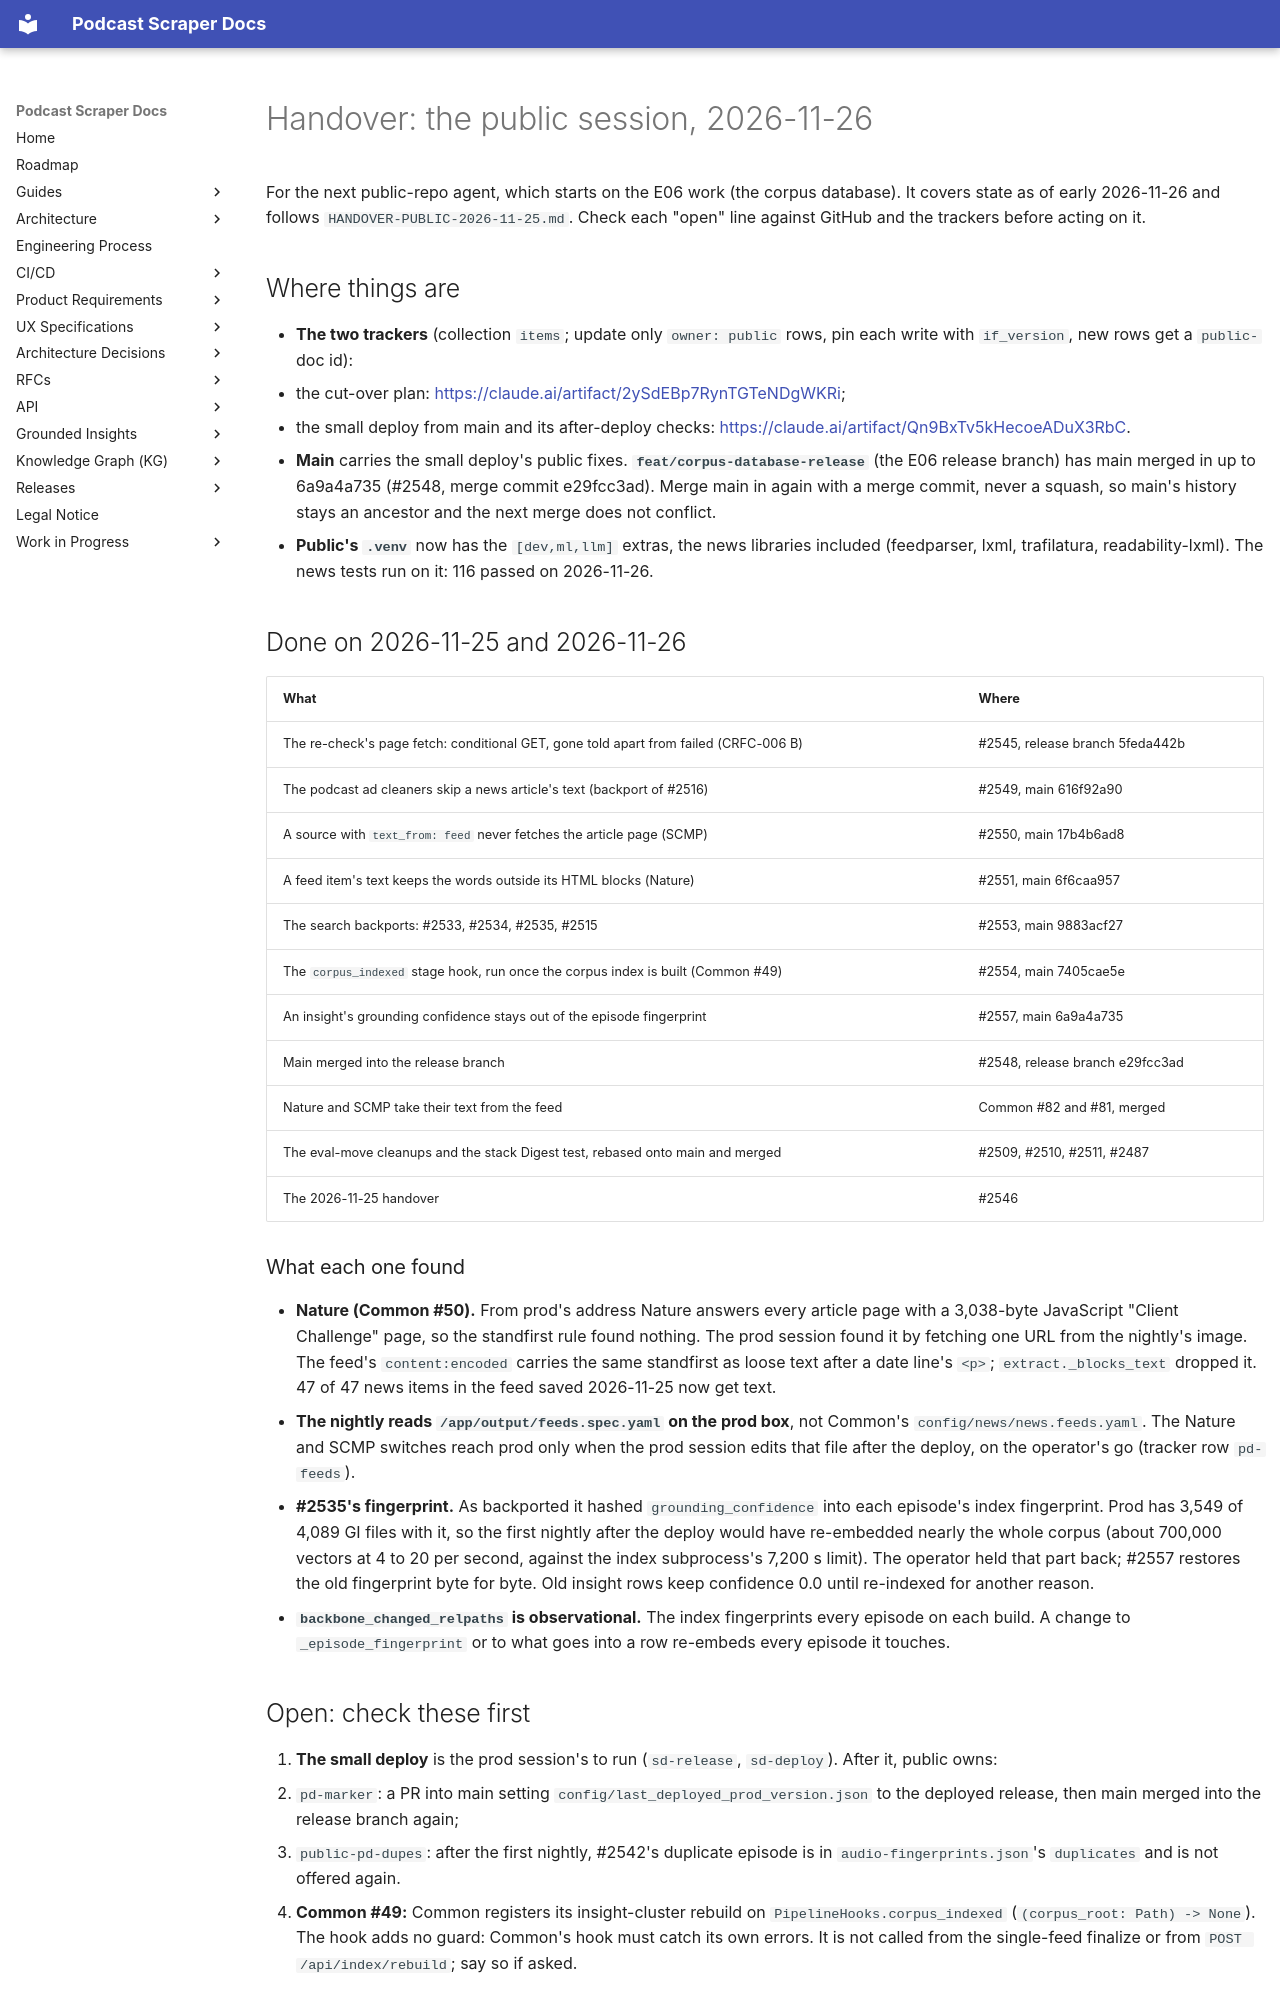

repository: chipi/podcast_scraper · page: wip/HANDOVER-PUBLIC-2026-11-26/index.html · generator: mkdocs

# Handover: the public session, 2026-11-26

For the next public-repo agent, which starts on the E06 work (the corpus database). It covers state
as of early 2026-11-26 and follows `HANDOVER-PUBLIC-2026-11-25.md`. Check each "open" line against
GitHub and the trackers before acting on it.

## Where things are

- **The two trackers** (collection `items`; update only `owner: public` rows, pin each write with
  `if_version`, new rows get a `public-` doc id):
  - the cut-over plan: <https://claude.ai/artifact/2ySdEBp7RynTGTeNDgWKRi>;
  - the small deploy from main and its after-deploy checks:
    <https://claude.ai/artifact/Qn9BxTv5kHecoeADuX3RbC>.
- **Main** carries the small deploy's public fixes. **`feat/corpus-database-release`** (the E06
  release branch) has main merged in up to 6a9a4a735 (#2548, merge commit e29fcc3ad). Merge main in
  again with a merge commit, never a squash, so main's history stays an ancestor and the next merge
  does not conflict.
- **Public's `.venv`** now has the `[dev,ml,llm]` extras, the news libraries included (feedparser,
  lxml, trafilatura, readability-lxml). The news tests run on it: 116 passed on 2026-11-26.

## Done on 2026-11-25 and 2026-11-26

| What | Where |
| --- | --- |
| The re-check's page fetch: conditional GET, gone told apart from failed (CRFC-006 B) | #2545, release branch 5feda442b |
| The podcast ad cleaners skip a news article's text (backport of #2516) | #2549, main 616f92a90 |
| A source with `text_from: feed` never fetches the article page (SCMP) | #2550, main 17b4b6ad8 |
| A feed item's text keeps the words outside its HTML blocks (Nature) | #2551, main 6f6caa957 |
| The search backports: #2533, #2534, #2535, #2515 | #2553, main 9883acf27 |
| The `corpus_indexed` stage hook, run once the corpus index is built (Common #49) | #2554, main 7405cae5e |
| An insight's grounding confidence stays out of the episode fingerprint | #2557, main 6a9a4a735 |
| Main merged into the release branch | #2548, release branch e29fcc3ad |
| Nature and SCMP take their text from the feed | Common #82 and #81, merged |
| The eval-move cleanups and the stack Digest test, rebased onto main and merged | #2509, #2510, #2511, #2487 |
| The 2026-11-25 handover | #2546 |

### What each one found

- **Nature (Common #50).** From prod's address Nature answers every article page with a 3,038-byte
  JavaScript "Client Challenge" page, so the standfirst rule found nothing. The prod session found it
  by fetching one URL from the nightly's image. The feed's `content:encoded` carries the same
  standfirst as loose text after a date line's `<p>`; `extract._blocks_text` dropped it. 47 of 47
  news items in the feed saved 2026-11-25 now get text.
- **The nightly reads `/app/output/feeds.spec.yaml` on the prod box**, not Common's
  `config/news/news.feeds.yaml`. The Nature and SCMP switches reach prod only when the prod session
  edits that file after the deploy, on the operator's go (tracker row `pd-feeds`).
- **#2535's fingerprint.** As backported it hashed `grounding_confidence` into each episode's index
  fingerprint. Prod has 3,549 of 4,089 GI files with it, so the first nightly after the deploy would
  have re-embedded nearly the whole corpus (about 700,000 vectors at 4 to 20 per second, against the
  index subprocess's 7,200 s limit). The operator held that part back; #2557 restores the old
  fingerprint byte for byte. Old insight rows keep confidence 0.0 until re-indexed for another
  reason.
- **`backbone_changed_relpaths` is observational.** The index fingerprints every episode on each
  build. A change to `_episode_fingerprint` or to what goes into a row re-embeds every episode it
  touches.
